Run: headless pygame with SDL's dummy video driver; simulated clock (each Clock.tick advances the game by its frame time, no real sleeping); random seed 0; keys injected as events and as key.get_pressed() state; mouse plan: one left click at the window centre at the start of phase 2, then a move to the lower-right quarter at the start of phase 3.
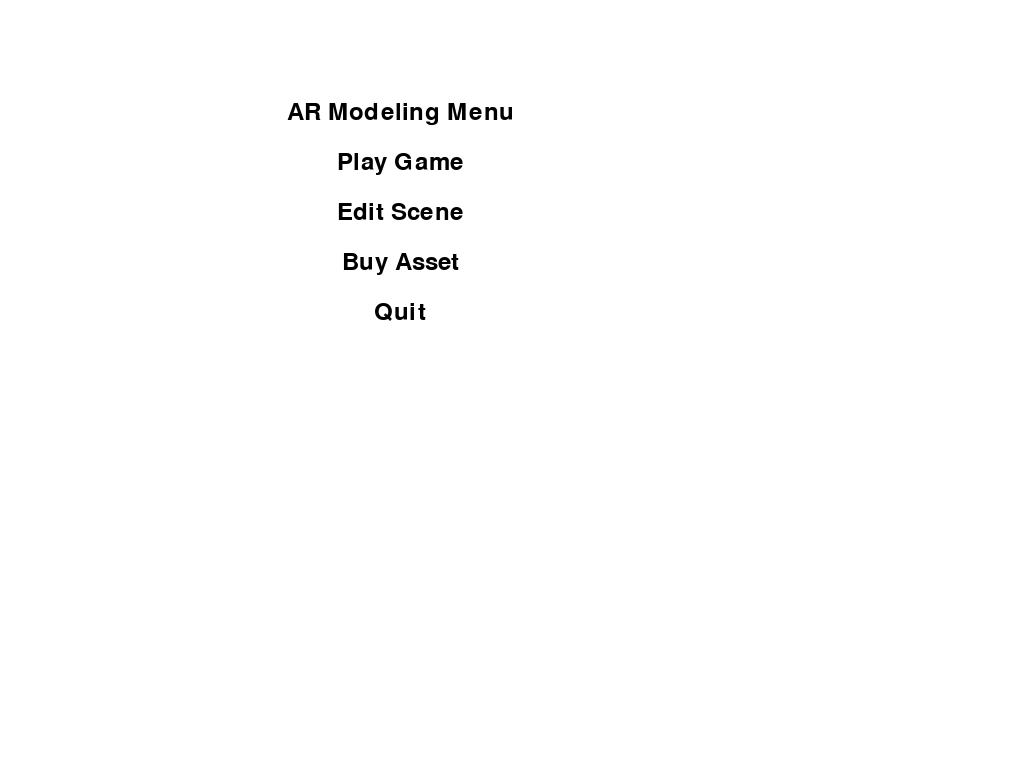
Frame 1 of 4 · flips 1–60 · no input
Frame 2 of 4 · flips 61–180 · clicked the window centre · tapped SPACE, RETURN · held RIGHT (→), D · screen unchanged from frame 1, image omitted
Frame 3 of 4 · flips 181–300 · moved the mouse to the lower-right quarter · held DOWN (↓), S · screen unchanged from frame 2, image omitted
Frame 4 of 4 · flips 301–420 · held LEFT (←), A, UP (↑), W · screen unchanged from frame 3, image omitted

The pygame program that drew these frames:

import pygame
import random
from enum import Enum

# Initialize Pygame
pygame.init()

# Screen setup
SCREEN_WIDTH = 800
SCREEN_HEIGHT = 600
screen = pygame.display.set_mode((SCREEN_WIDTH, SCREEN_HEIGHT), pygame.FULLSCREEN | pygame.RESIZABLE)
pygame.display.set_caption("Burger King Street Fighter")

# Colors
WHITE = (255, 255, 255)
BLACK = (0, 0, 0)
RED = (255, 0, 0)
GREEN = (0, 255, 0)
CYAN = (0, 255, 255)

# Game states
class GameState(Enum):
    MAIN_MENU = 1
    PLAY_GAME = 2
    AR_MODELING_MENU = 3
    EDIT_SCENE = 4
    BUY_ASSET = 5

# Fighter class
class Fighter:
    def __init__(self, name, x, y, width, height, color):
        self.name = name
        self.rect = pygame.Rect(x, y, width, height)
        self.color = color
        self.health = 100
        self.special_move_cooldown = 0
        self.appearance = {}

    def move(self, dx, dy):
        self.rect.x += dx
        self.rect.y += dy

    def attack(self, other):
        if self.rect.colliderect(other.rect):
            other.health -= 10

    def special_move(self, other):
        if self.special_move_cooldown == 0:
            if self.rect.colliderect(other.rect):
                other.health -= 20
            self.special_move_cooldown = 60  # 1 second cooldown at 60 FPS

    def update(self):
        if self.special_move_cooldown > 0:
            self.special_move_cooldown -= 1

    def draw(self, screen):
        pygame.draw.rect(screen, self.color, self.rect)
        # Draw health bar
        pygame.draw.rect(screen, RED, (self.rect.x, self.rect.y - 20, 50, 10))
        pygame.draw.rect(screen, GREEN, (self.rect.x, self.rect.y - 20, self.health // 2, 10))
        # Draw special move cooldown bar
        cooldown_width = (60 - self.special_move_cooldown) * 50 // 60
        pygame.draw.rect(screen, CYAN, (self.rect.x, self.rect.y - 10, cooldown_width, 5))

def generate_ar_model(character):
    # Placeholder for AR model generation
    print(f"Generating AR model for {character}")
    if character == "Burger King":
        print("Special move: Flame Broil")
    elif character == "Jean-Michel":
        print("Special move: Fromage Toss")

def draw_menu(screen):
    font = pygame.font.Font(None, 36)
    menu_items = ["AR Modeling Menu", "Play Game", "Edit Scene", "Buy Asset", "Quit"]
    for i, item in enumerate(menu_items):
        text = font.render(item, True, BLACK)
        screen.blit(text, (SCREEN_WIDTH // 2 - text.get_width() // 2, 100 + i * 50))

def handle_touch_events(event, x, y):
    # Handle user touch events
    if event.type == pygame.FINGERDOWN:
        x = event.x * SCREEN_WIDTH
        y = event.y * SCREEN_HEIGHT
    return x, y

def ar_modeling_menu(screen, fighter):
    font = pygame.font.Font(None, 36)
    options = ["Crown", "Weapon", "Outfit", "Back"]
    for i, option in enumerate(options):
        text = font.render(option, True, BLACK)
        screen.blit(text, (SCREEN_WIDTH // 2 - text.get_width() // 2, 100 + i * 50))

    return fighter

def edit_scene(screen):
    font = pygame.font.Font(None, 36)
    options = ["Change Background", "Add Obstacles", "Adjust Lighting", "Back"]
    for i, option in enumerate(options):
        text = font.render(option, True, BLACK)
        screen.blit(text, (SCREEN_WIDTH // 2 - text.get_width() // 2, 100 + i * 50))

# Main function
def main():
    clock = pygame.time.Clock()
    current_state = GameState.MAIN_MENU

    burger_king = Fighter("Burger King", 100, 100, 50, 50, WHITE)
    jean_michel = Fighter("Jean-Michel", 200, 200, 50, 50, WHITE)

    running = True
    while running:
        for event in pygame.event.get():
            if event.type == pygame.QUIT:
                running = False
            elif event.type == pygame.KEYDOWN:
                if event.key == pygame.K_ESCAPE:
                    current_state = GameState.MAIN_MENU
            elif event.type == pygame.MOUSEBUTTONDOWN or event.type == pygame.FINGERDOWN:
                x, y = handle_touch_events(event, event.pos[0], event.pos[1])
                if current_state == GameState.MAIN_MENU:
                    if 100 <= y < 150:
                        current_state = GameState.AR_MODELING_MENU
                    elif 150 <= y < 200:
                        current_state = GameState.PLAY_GAME
                    elif 200 <= y < 250:
                        current_state = GameState.EDIT_SCENE
                    elif 250 <= y < 300:
                        current_state = GameState.BUY_ASSET
                    elif 300 <= y < 350:
                        running = False
                elif current_state == GameState.AR_MODELING_MENU:
                    if 250 <= y < 300:
                        current_state = GameState.MAIN_MENU
                elif current_state == GameState.EDIT_SCENE:
                    if 250 <= y < 300:
                        current_state = GameState.MAIN_MENU

        screen.fill(WHITE)

        if current_state == GameState.MAIN_MENU:
            draw_menu(screen)
        elif current_state == GameState.PLAY_GAME:
            burger_king.draw(screen)
            jean_michel.draw(screen)
            burger_king.update()
            jean_michel.update()
        elif current_state == GameState.AR_MODELING_MENU:
            burger_king = ar_modeling_menu(screen, burger_king)
        elif current_state == GameState.EDIT_SCENE:
            edit_scene(screen)
        elif current_state == GameState.BUY_ASSET:
            font = pygame.font.Font(None, 36)
            text = font.render("Buy Asset (Not implemented)", True, BLACK)
            screen.blit(text, (SCREEN_WIDTH // 2 - text.get_width() // 2, SCREEN_HEIGHT // 2))

        pygame.display.flip()
        clock.tick(60)

    pygame.quit()

if __name__ == "__main__":
    main()
